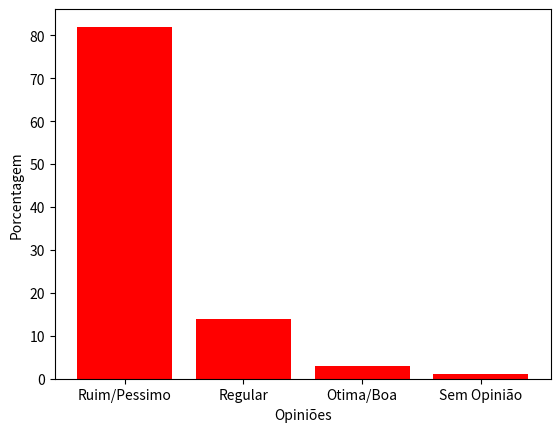

The matplotlib source for this figure:
import numpy as np
import matplotlib.pyplot as plt

opiniao = ("Ruim/Pessimo", "Regular", "Otima/Boa", "Sem Opinião") 

x_pos = np.arange(len(opiniao))
valores = [82, 14, 3, 1]

plt.bar(x_pos, valores, align="center", color="r")
plt.xticks(x_pos, opiniao)
plt.xlabel("Opiniões")
plt.ylabel("Porcentagem")